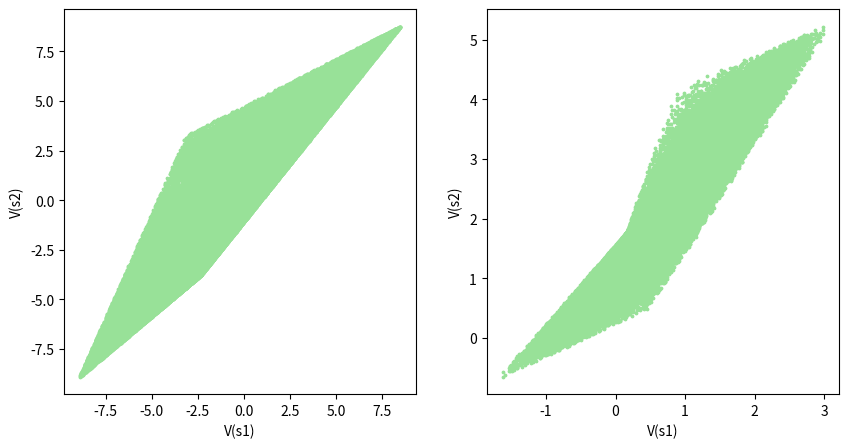

Recreate this plot in Python.
import random
import numpy as np
import matplotlib
import matplotlib.pyplot as plt
import itertools

matplotlib.use('Agg')

num_states = 2
num_actions = 2
gamma = 0.9

color = np.array([152./255, 225./255, 152./255]).reshape(1,-1)

# define random reward function
r = np.random.uniform(-1, 1, num_states*num_actions)

# define random transition function
alphas = np.ones(num_states)
P = np.zeros((num_states*num_actions, num_states))
for sa in range(num_states*num_actions):
  P[sa] = np.random.dirichlet(alphas) 

# MDP defined in Figure 3,4,5,6 left
#r = np.array([-0.1, -1., 0.1, 0.4, 1.5, 0.1])
r = np.array([0.68, -0.89,  0.9,  -0.9])
P = np.array([[ 0.3,  0.7],
       [ 0.9,  0.1],
       [ 0.1,  0.9],
       [ 0.4,  0.6]])
'''
P = np.array([[ 0.9,  0.1],
       [ 0.2,  0.8],
       [ 0.7,  0.3],
       [ 0.05,  0.95],
       [ 0.25, 0.75],
       [ 0.3, 0.7]])
'''

num_samples = 100000
value_functions = []
for _ in range(num_samples):
    alphas = np.ones(num_actions)
    Pi = np.zeros((num_states, num_states*num_actions))
    for s in range(num_states):
        Pi[s, s*num_actions:(s+1)*num_actions] = np.random.dirichlet(alphas)

    P_pi = np.matmul(Pi, P)
    r_pi = np.matmul(Pi, r)

    V_pi = np.matmul(np.linalg.inv((np.eye(num_states) - gamma*P_pi)), r_pi)
    value_functions.append(V_pi)

xmin = min(V[0] for V in value_functions)
xmax = max(V[0] for V in value_functions)
ymin = min(V[1] for V in value_functions)
ymax = max(V[1] for V in value_functions)
eps = 0.2

  
plt.figure(figsize=(10,5))
plt.subplot(121)
plt.scatter(*zip(*value_functions), c=color, edgecolors=color, s=3)
ax = plt.gca()

#ax.set_title('Mountain Value Function')       # title
ax.set_xlabel('V(s1)')                            # x label
ax.set_ylabel('V(s2)')                            # y label
ax.dist = 5






num_states = 2
num_actions = 3
gamma = 0.8

color = np.array([152./255, 225./255, 152./255]).reshape(1,-1)


# MDP defined in Figure 3,4,5,6 left
r = np.array([-0.1, -1., 0.1, 0.4, 1.5, 0.1])

P = np.array([[ 0.9,  0.1],
       [ 0.2,  0.8],
       [ 0.7,  0.3],
       [ 0.05,  0.95],
       [ 0.25, 0.75],
       [ 0.3, 0.7]])


num_samples = 100000
value_functions = []
for _ in range(num_samples):
    alphas = np.ones(num_actions)
    Pi = np.zeros((num_states, num_states*num_actions))
    for s in range(num_states):
        Pi[s, s*num_actions:(s+1)*num_actions] = np.random.dirichlet(alphas)

    P_pi = np.matmul(Pi, P)
    r_pi = np.matmul(Pi, r)

    V_pi = np.matmul(np.linalg.inv((np.eye(num_states) - gamma*P_pi)), r_pi)
    value_functions.append(V_pi)

xmin = min(V[0] for V in value_functions)
xmax = max(V[0] for V in value_functions)
ymin = min(V[1] for V in value_functions)
ymax = max(V[1] for V in value_functions)
eps = 0.2

  


plt.subplot(122)
plt.scatter(*zip(*value_functions), c=color, edgecolors=color, s=3)
ax = plt.gca()

#ax.set_title('Mountain Value Function')       # title
ax.set_xlabel('V(s1)')                            # x label
ax.set_ylabel('V(s2)')                            # y label
ax.dist = 5
plt.savefig('figure2_left.png')

